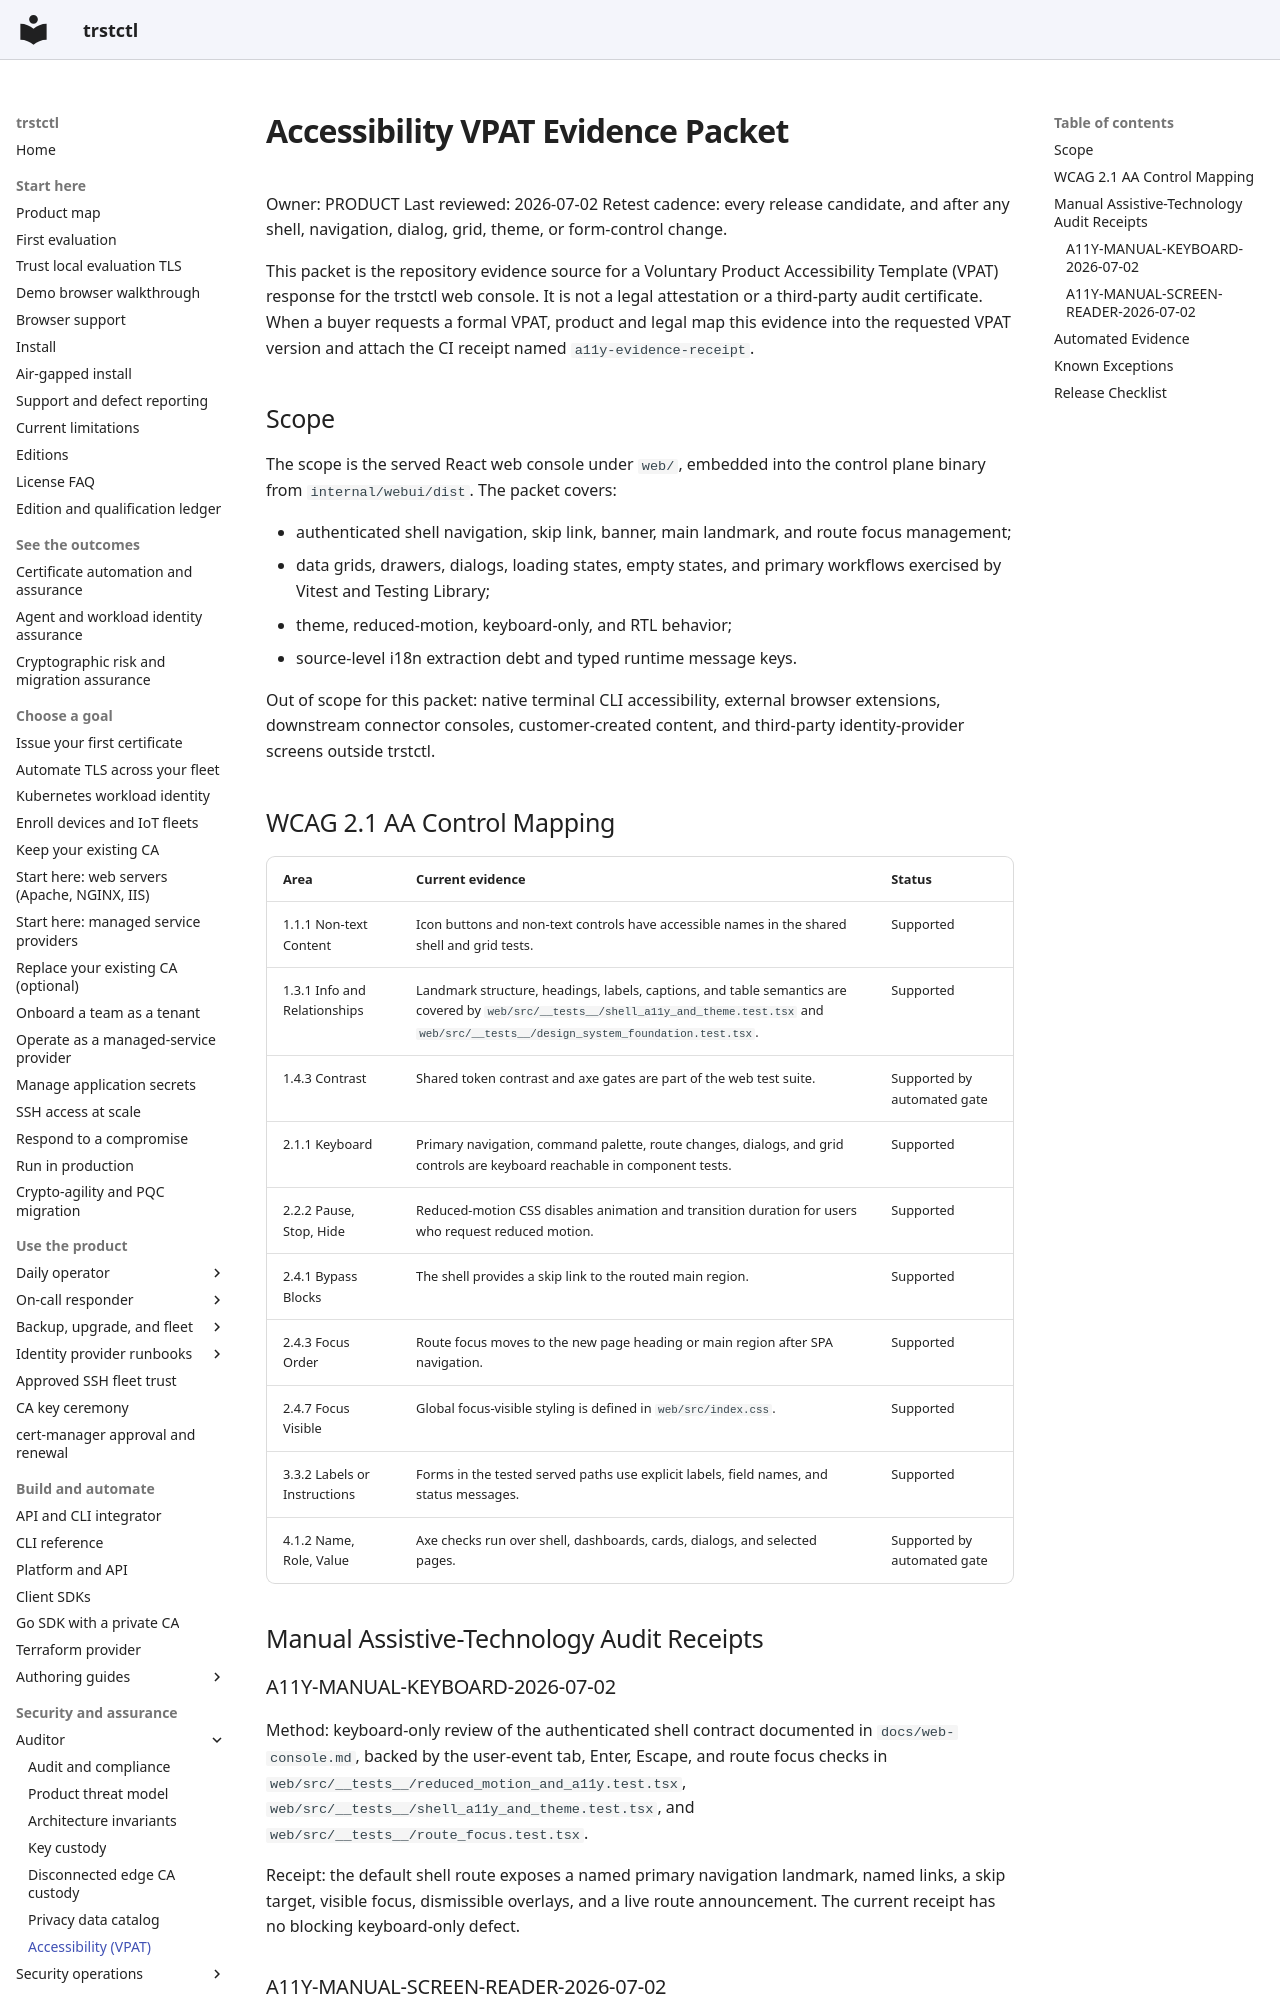

repository: ctlplne/trstctl · page: accessibility-vpat/index.html · generator: mkdocs

# Accessibility VPAT Evidence Packet

Owner: PRODUCT
Last reviewed: 2026-07-02
Retest cadence: every release candidate, and after any shell, navigation, dialog,
grid, theme, or form-control change.

This packet is the repository evidence source for a Voluntary Product
Accessibility Template (VPAT) response for the trstctl web console. It is not a
legal attestation or a third-party audit certificate. When a buyer requests a
formal VPAT, product and legal map this evidence into the requested VPAT version
and attach the CI receipt named `a11y-evidence-receipt`.

## Scope

The scope is the served React web console under `web/`, embedded into the control
plane binary from `internal/webui/dist`. The packet covers:

- authenticated shell navigation, skip link, banner, main landmark, and route
  focus management;
- data grids, drawers, dialogs, loading states, empty states, and primary
  workflows exercised by Vitest and Testing Library;
- theme, reduced-motion, keyboard-only, and RTL behavior;
- source-level i18n extraction debt and typed runtime message keys.

Out of scope for this packet: native terminal CLI accessibility, external
browser extensions, downstream connector consoles, customer-created content, and
third-party identity-provider screens outside trstctl.

## WCAG 2.1 AA Control Mapping

| Area | Current evidence | Status |
| --- | --- | --- |
| 1.1.1 Non-text Content | Icon buttons and non-text controls have accessible names in the shared shell and grid tests. | Supported |
| 1.3.1 Info and Relationships | Landmark structure, headings, labels, captions, and table semantics are covered by `web/src/__tests__/shell_a11y_and_theme.test.tsx` and `web/src/__tests__/design_system_foundation.test.tsx`. | Supported |
| 1.4.3 Contrast | Shared token contrast and axe gates are part of the web test suite. | Supported by automated gate |
| 2.1.1 Keyboard | Primary navigation, command palette, route changes, dialogs, and grid controls are keyboard reachable in component tests. | Supported |
| 2.2.2 Pause, Stop, Hide | Reduced-motion CSS disables animation and transition duration for users who request reduced motion. | Supported |
| 2.4.1 Bypass Blocks | The shell provides a skip link to the routed main region. | Supported |
| 2.4.3 Focus Order | Route focus moves to the new page heading or main region after SPA navigation. | Supported |
| 2.4.7 Focus Visible | Global focus-visible styling is defined in `web/src/index.css`. | Supported |
| 3.3.2 Labels or Instructions | Forms in the tested served paths use explicit labels, field names, and status messages. | Supported |
| 4.1.2 Name, Role, Value | Axe checks run over shell, dashboards, cards, dialogs, and selected pages. | Supported by automated gate |

## Manual Assistive-Technology Audit Receipts

### A11Y-MANUAL-KEYBOARD-2026-07-02

Method: keyboard-only review of the authenticated shell contract documented in
`docs/web-console.md`, backed by the user-event tab, Enter, Escape, and route
focus checks in `web/src/__tests__/reduced_motion_and_a11y.test.tsx`,
`web/src/__tests__/shell_a11y_and_theme.test.tsx`, and
`web/src/__tests__/route_focus.test.tsx`.

Receipt: the default shell route exposes a named primary navigation landmark,
named links, a skip target, visible focus, dismissible overlays, and a live route
announcement. The current receipt has no blocking keyboard-only defect.
